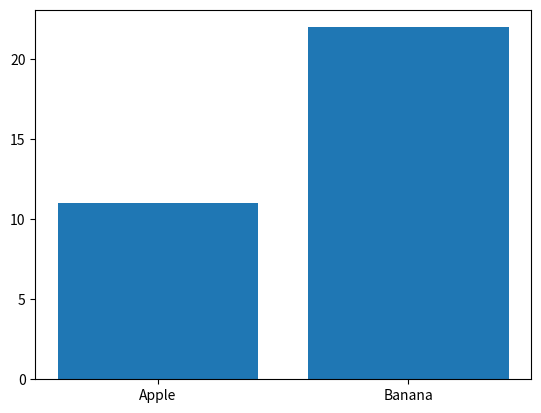

Python code for this plot:
import matplotlib.pyplot as plt
import numpy as np
x = np.array(["Apple" , "Banana"])
y = np.array([11,22])
plt.bar(x,y)
plt.show()
